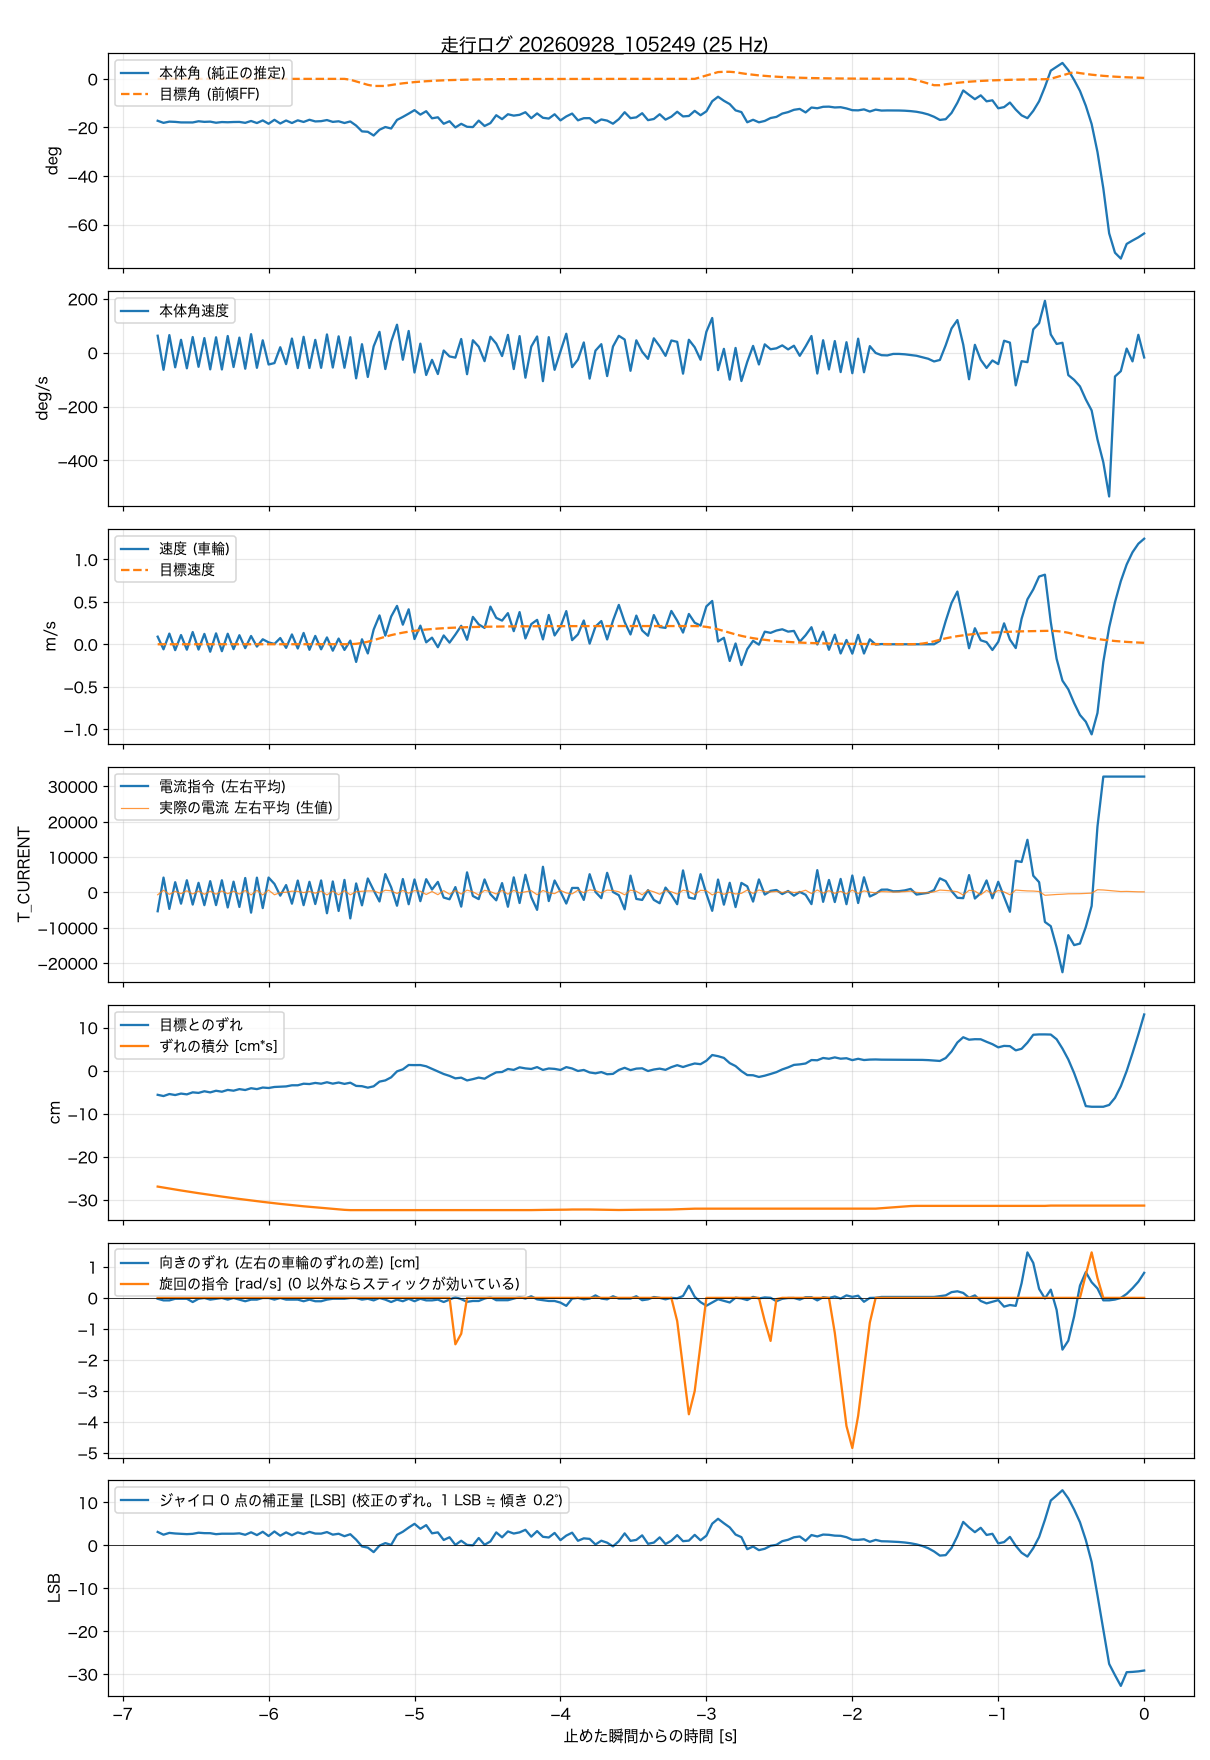

The table this chart was drawn from, first rows:
t_s, body_angle_rad, theta_ref_rad, body_rate_rad_s, wheel_spd_rad_s, target_spd_rad_s, current_cmd, wheel_err_rad, wheel_err_int_rad_s, m_current, yaw_err_rad, turn_cmd_rad_s, gyro_trim_lsb
-6.760, -0.3012, 0, 1.094, 4.26, 0, -5328, -2.68, -12.83, -668, -0.014, 0, 3.13
-6.720, -0.3162, 0, -1.111, -2.84, 0, 4196, -2.817, -12.94, 608, -0.039, 0, 2.49
-6.680, -0.3074, 0, 1.135, 5.99, 0, -4666, -2.593, -13.04, -557, -0.039, 0, 2.91
-6.640, -0.3092, 0, -0.951, -3.29, 0, 2893, -2.705, -13.15, 294, -0.014, 0, 2.77
-6.600, -0.313, 0, 0.83, 5.18, 0, -3194, -2.543, -13.26, -348, -0.014, 0, 2.69
-6.560, -0.3131, 0, -1.015, -3.05, 0, 3447, -2.63, -13.36, 464, -0.014, 0, 2.62
-6.520, -0.3133, 0, 1.01, 6.87, 0, -3446, -2.406, -13.46, -425, -0.064, 0, 2.69
-6.480, -0.3047, 0, -0.918, -2.98, 0, 2717, -2.468, -13.56, 349, -0.014, 0, 2.95
-6.440, -0.3091, 0, 0.942, 5.82, 0, -3615, -2.287, -13.65, -522, -0.002, 0, 2.85
-6.400, -0.3074, 0, -1.083, -4.19, 0, 3187, -2.412, -13.75, 342, -0.027, 0, 2.84
-6.360, -0.3153, 0, 0.993, 6.12, 0, -3601, -2.231, -13.84, -495, -0.014, 0, 2.61
-6.320, -0.3104, 0, -1.09, -3.89, 0, 3433, -2.337, -13.93, 409, -0.002, 0, 2.72
-6.280, -0.3119, 0, 1.077, 5.91, 0, -4260, -2.138, -14.02, -378, -0.027, 0, 2.73
-6.240, -0.3101, 0, -0.932, -2.75, 0, 3036, -2.225, -14.11, 333, -0.002, 0, 2.72
-6.200, -0.3095, 0, 0.973, 5.08, 0, -4110, -2.05, -14.19, -471, -0.027, 0, 2.81
-6.160, -0.3161, 0, -1.043, -2.18, 0, 4073, -2.15, -14.28, 546, -0.052, 0, 2.47
-6.120, -0.3027, 0, 1.196, 4.65, 0, -5724, -1.951, -14.36, -712, -0.027, 0, 3.05
-6.080, -0.3175, 0, -0.983, -1.3, 0, 4172, -2.05, -14.44, 583, -0.027, 0, 2.4
-6.040, -0.2987, 0, 0.798, 2.8, 0, -4436, -1.876, -14.52, -713, -0.002, 0, 3.17
-6.000, -0.3227, 0, -0.769, 1.07, 0, 4203, -1.926, -14.6, 654, -0.002, 0, 2.18
-5.960, -0.2944, 0, -0.677, 0.18, 0, 2413, -1.813, -14.67, -672, -0.027, 0, 3.24
-5.920, -0.3208, 0, 0.35, 3.5, 0, -920, -1.776, -14.74, -52, -0.002, 0, 2.26
-5.880, -0.2992, 0, -0.746, -2.02, 0, 2077, -1.751, -14.81, 56, -0.027, 0, 3.03
-5.840, -0.3174, 0, 0.911, 5.52, 0, -3197, -1.626, -14.88, 358, -0.027, 0, 2.37
-5.800, -0.2981, 0, -1.001, -2.38, 0, 3365, -1.626, -14.94, 285, -0.027, 0, 3.03
-5.760, -0.3097, 0, 1.024, 6.36, 0, -3617, -1.452, -15.01, -50, -0.052, 0, 2.64
-5.720, -0.294, 0, -0.996, -3.11, 0, 3002, -1.489, -15.06, 269, -0.027, 0, 3.15
-5.680, -0.3059, 0, 0.825, 4.69, 0, -3295, -1.365, -15.12, -217, -0.052, 0, 2.75
-5.640, -0.304, 0, -0.985, -2.84, 0, 3384, -1.452, -15.18, 377, -0.052, 0, 2.74
-5.600, -0.2961, 0, 1.178, 3.83, 0, -5894, -1.29, -15.23, -716, -0.027, 0, 3.1
-5.560, -0.3092, 0, -0.965, -3.61, 0, 3096, -1.446, -15.29, 370, -0.014, 0, 2.5
-5.520, -0.3049, 0, 1.053, 3.2, 0, -5252, -1.321, -15.34, -679, -0.014, 0, 2.71
-5.480, -0.3172, 0, -0.981, -3.18, 0, 3535, -1.471, -15.4, 472, -0.014, 0, 2.14
-5.440, -0.3061, -0.0061, 0.998, 2.04, 0.03, -7359, -1.34, -15.43, -689, -0.002, 0, 2.6
-5.400, -0.3358, -0.0183, -1.666, -9.92, 0.26, 2529, -1.694, -15.43, 199, -0.002, 0, 1.33
-5.360, -0.3775, -0.0305, 0.546, 2.8, 0.72, -3664, -1.726, -15.43, 327, -0.027, 0, -0.25
-5.320, -0.3804, -0.0428, -1.575, -5.16, 1.42, 3941, -1.888, -15.43, 421, -0.014, 0, -0.52
-5.280, -0.4072, -0.0509, 0.405, 8.23, 2.32, 615, -1.739, -15.43, 421, -0.039, 0, -1.57
-5.240, -0.3658, -0.0509, 1.346, 16.2, 3.27, -2569, -1.222, -15.43, -188, -0.002, 0, -0.05
-5.200, -0.3461, -0.0509, -1.063, 4.85, 4.23, 5181, -1.086, -15.43, 623, -0.027, 0, 0.53
-5.160, -0.3569, -0.0441, 0.711, 15.56, 5.12, 1440, -0.745, -15.43, 449, -0.064, 0, 0.11
-5.120, -0.2951, -0.0375, 1.809, 21.54, 5.87, -3776, -0.087, -15.43, -312, -0.027, 0, 2.46
-5.080, -0.2735, -0.0319, -0.46, 10.99, 6.52, 3774, 0.136, -15.43, 572, -0.052, 0, 3.18
-5.040, -0.2498, -0.0272, 1.403, 19.63, 7.07, -3356, 0.618, -15.43, -227, -0.014, 0, 4.15
-5.000, -0.2248, -0.0231, -1.286, 2.93, 7.54, 3665, 0.605, -15.43, 505, -0.052, 0, 5.02
-4.960, -0.2569, -0.0197, 0.581, 10.45, 7.94, -2485, 0.613, -15.43, 343, -0.014, 0, 3.87
-4.920, -0.2325, -0.0168, -1.449, 1.09, 8.28, 3736, 0.475, -15.43, -593, -0.039, 0, 4.72
-4.880, -0.2835, -0.0143, -0.468, 3.72, 8.57, 814, 0.187, -15.43, 253, -0.039, 0, 2.81
-4.840, -0.2762, -0.0122, -1.386, -1.66, 8.81, 2974, -0.104, -15.43, -650, -0.027, 0, 3.03
-4.800, -0.3227, -0.0103, 0.137, 4.95, 9.02, -1450, -0.38, -15.43, 501, -0.064, 0, 1.26
-4.760, -0.3044, -0.0088, -0.246, 0.91, 9.2, -1944, -0.589, -15.43, -515, -0.027, 0, 1.89
-4.720, -0.3492, -0.0075, -0.324, 5.44, 9.35, 1504, -0.861, -15.43, 584, 0.011, -1.5, 0.11
-4.680, -0.3231, -0.0064, 0.884, 10.36, 9.48, -4028, -0.783, -15.43, -470, -0.02, -1.16, 1.08
-4.640, -0.3445, -0.0054, -1.397, 2.53, 9.59, 5669, -1.09, -15.43, 647, -0.061, 0, 0.11
-4.600, -0.3466, -0.0046, 0.803, 15.37, 9.69, -1014, -0.946, -15.43, 159, -0.048, 0, 0.02
-4.560, -0.3, -0.0039, 0.385, 11.14, 9.77, -1903, -0.774, -15.43, -728, -0.048, 0, 1.72
-4.520, -0.3387, -0.0033, -0.553, 9.17, 9.83, 3669, -0.899, -15.43, 594, -0.011, 0, 0.14
-4.480, -0.3181, -0.0028, 1.029, 21.13, 9.89, -503, -0.521, -15.43, 225, 0.013, 0, 0.92
-4.440, -0.2613, -0.0024, 0.586, 14.81, 9.94, -2237, -0.195, -15.43, -448, -0.036, 0, 3.03
-4.400, -0.2895, -0.002, -0.222, 13.28, 9.98, 2635, -0.157, -15.43, 556, -0.036, 0, 1.88
... 110 more rows
